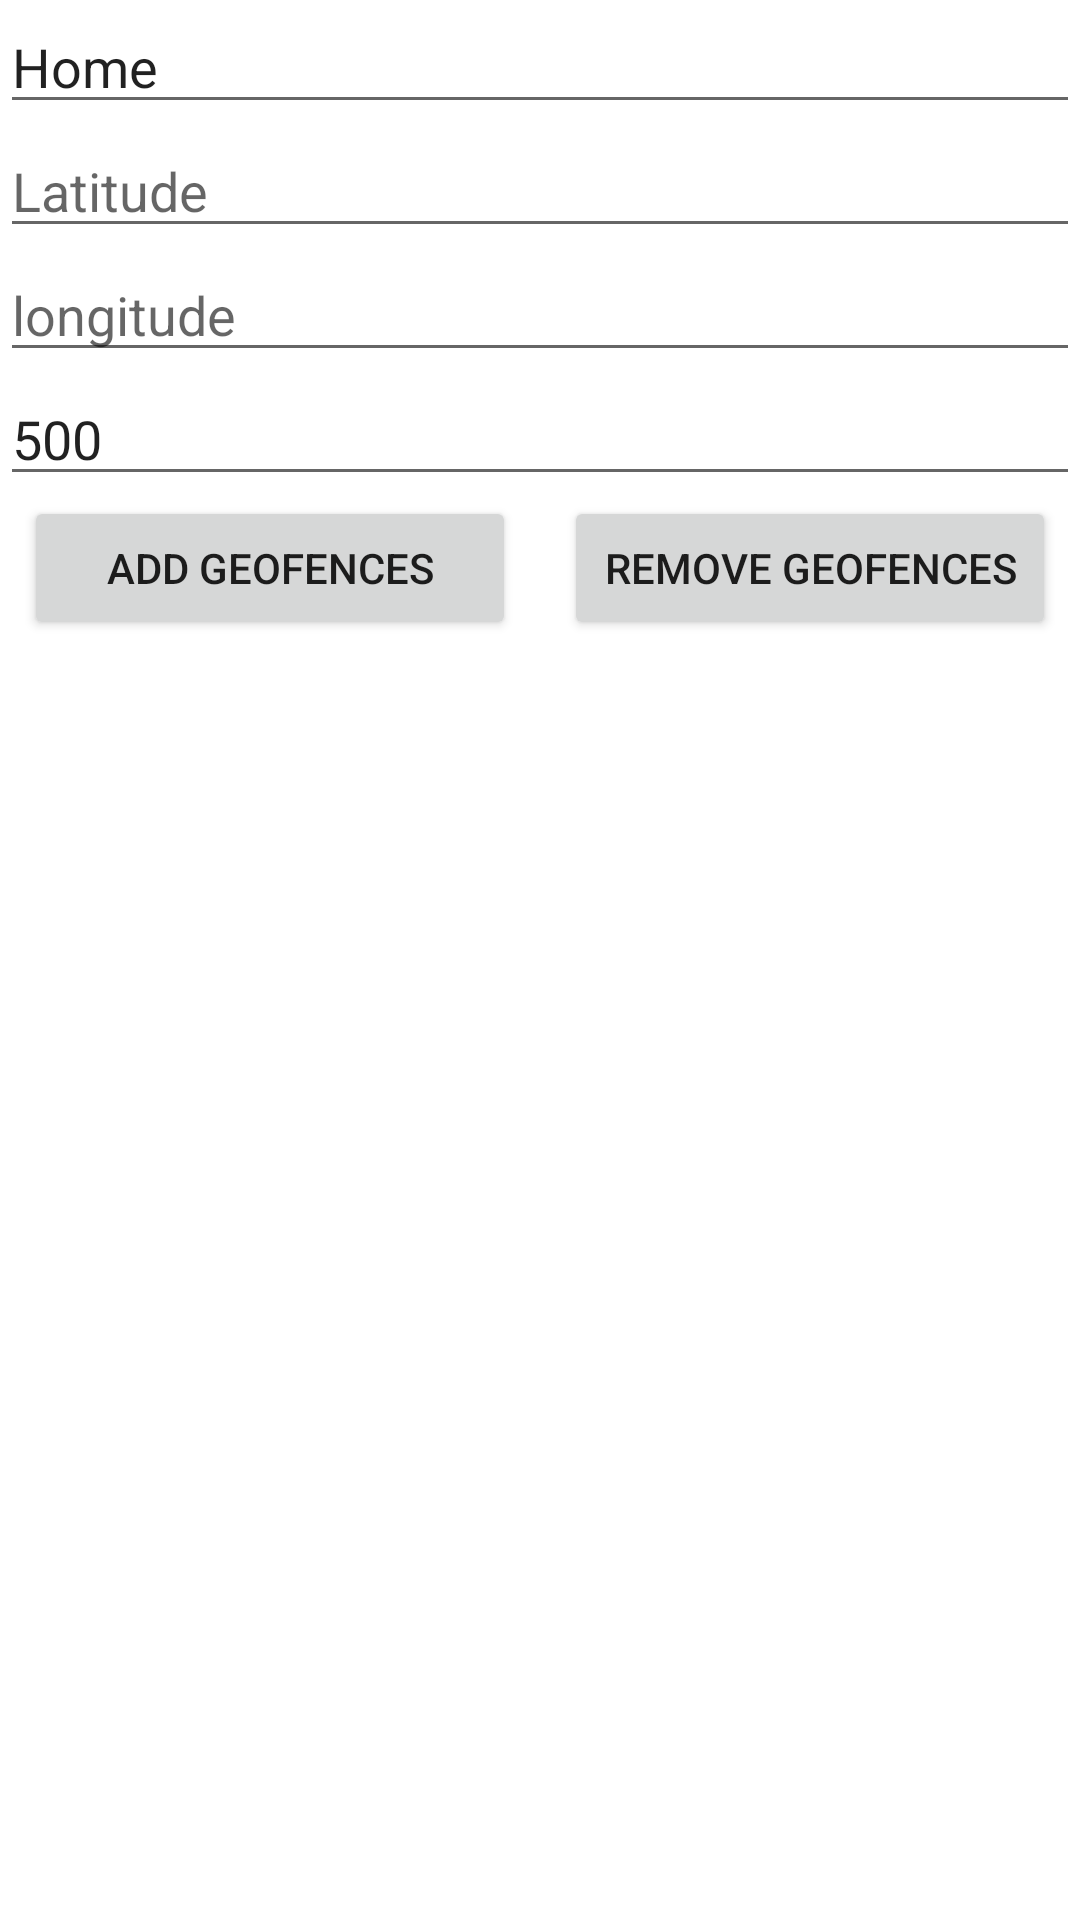

Android layout source for this screen:
<!-- AndroidManifest.xml: application theme Theme.GeoFencingDemo -->
<!-- res/layout/fragment_geo_fencing.xml -->
<?xml version="1.0" encoding="utf-8"?>
<LinearLayout xmlns:android="http://schemas.android.com/apk/res/android"
    android:layout_width="match_parent"
    android:layout_height="match_parent"
    android:orientation="vertical">

    <EditText
        android:id="@+id/etRequestId"
        android:layout_width="match_parent"
        android:layout_height="wrap_content"
        android:hint="Latitude"
        android:text="Home"
        android:layout_marginTop="@dimen/activity_horizontal_margin"
        android:layout_marginHorizontal="@dimen/activity_horizontal_margin"
        />
    <EditText
        android:id="@+id/etLatitude"
        android:layout_width="match_parent"
        android:layout_height="wrap_content"
        android:hint="Latitude"
        android:layout_marginTop="@dimen/activity_horizontal_margin"
        android:layout_marginHorizontal="@dimen/activity_horizontal_margin"
        />

    <EditText
        android:id="@+id/etLongitude"
        android:layout_width="match_parent"
        android:layout_height="wrap_content"
        android:hint="longitude"
        android:layout_marginHorizontal="@dimen/activity_horizontal_margin"
        />

    <EditText
        android:id="@+id/etRadius"
        android:layout_width="match_parent"
        android:layout_height="wrap_content"
        android:hint="Radius"
        android:text="500"
        android:layout_marginHorizontal="@dimen/activity_horizontal_margin"
        />

    <LinearLayout
        android:layout_width="match_parent"
        android:layout_height="wrap_content"
        android:paddingTop="@dimen/activity_vertical_margin"
        android:paddingBottom="@dimen/activity_vertical_margin">

        <Button
            android:id="@+id/add_geofences_button"
            android:layout_width="0dp"
            android:layout_height="wrap_content"
            android:layout_marginHorizontal="8dp"
            android:layout_weight="1"
            android:text="@string/add_geofences" />

        <Button
            android:id="@+id/remove_geofences_button"
            android:layout_width="0dp"
            android:layout_height="wrap_content"
            android:layout_marginHorizontal="8dp"
            android:layout_weight="1"
            android:text="@string/remove_geofences" />
    </LinearLayout>
</LinearLayout>
<!-- resources referenced by this layout -->
<resources>
  <string name="add_geofences">Add geofences</string>
  <string name="remove_geofences">Remove geofences</string>
  <style name="Theme.GeoFencingDemo" parent="Theme.MaterialComponents.DayNight.DarkActionBar">
          
          <item name="colorPrimary">@color/purple_500</item>
          <item name="colorPrimaryVariant">@color/purple_700</item>
          <item name="colorOnPrimary">@color/white</item>
          
          <item name="colorSecondary">@color/teal_200</item>
          <item name="colorSecondaryVariant">@color/teal_700</item>
          <item name="colorOnSecondary">@color/black</item>
          
          <item name="android:statusBarColor" tools:targetApi="l">?attr/colorPrimaryVariant</item>
          
      </style>
  <!-- not gathered from this repository: default colours our renderer supplied (Android Studio template values) -->
  <color name="purple_500">#FF6200EE</color>
  <color name="purple_700">#FF3700B3</color>
  <color name="teal_200">#FF03DAC5</color>
  <color name="teal_700">#FF018786</color>
  <color name="black">#FF000000</color>
  <color name="white">#FFFFFFFF</color>
</resources>
